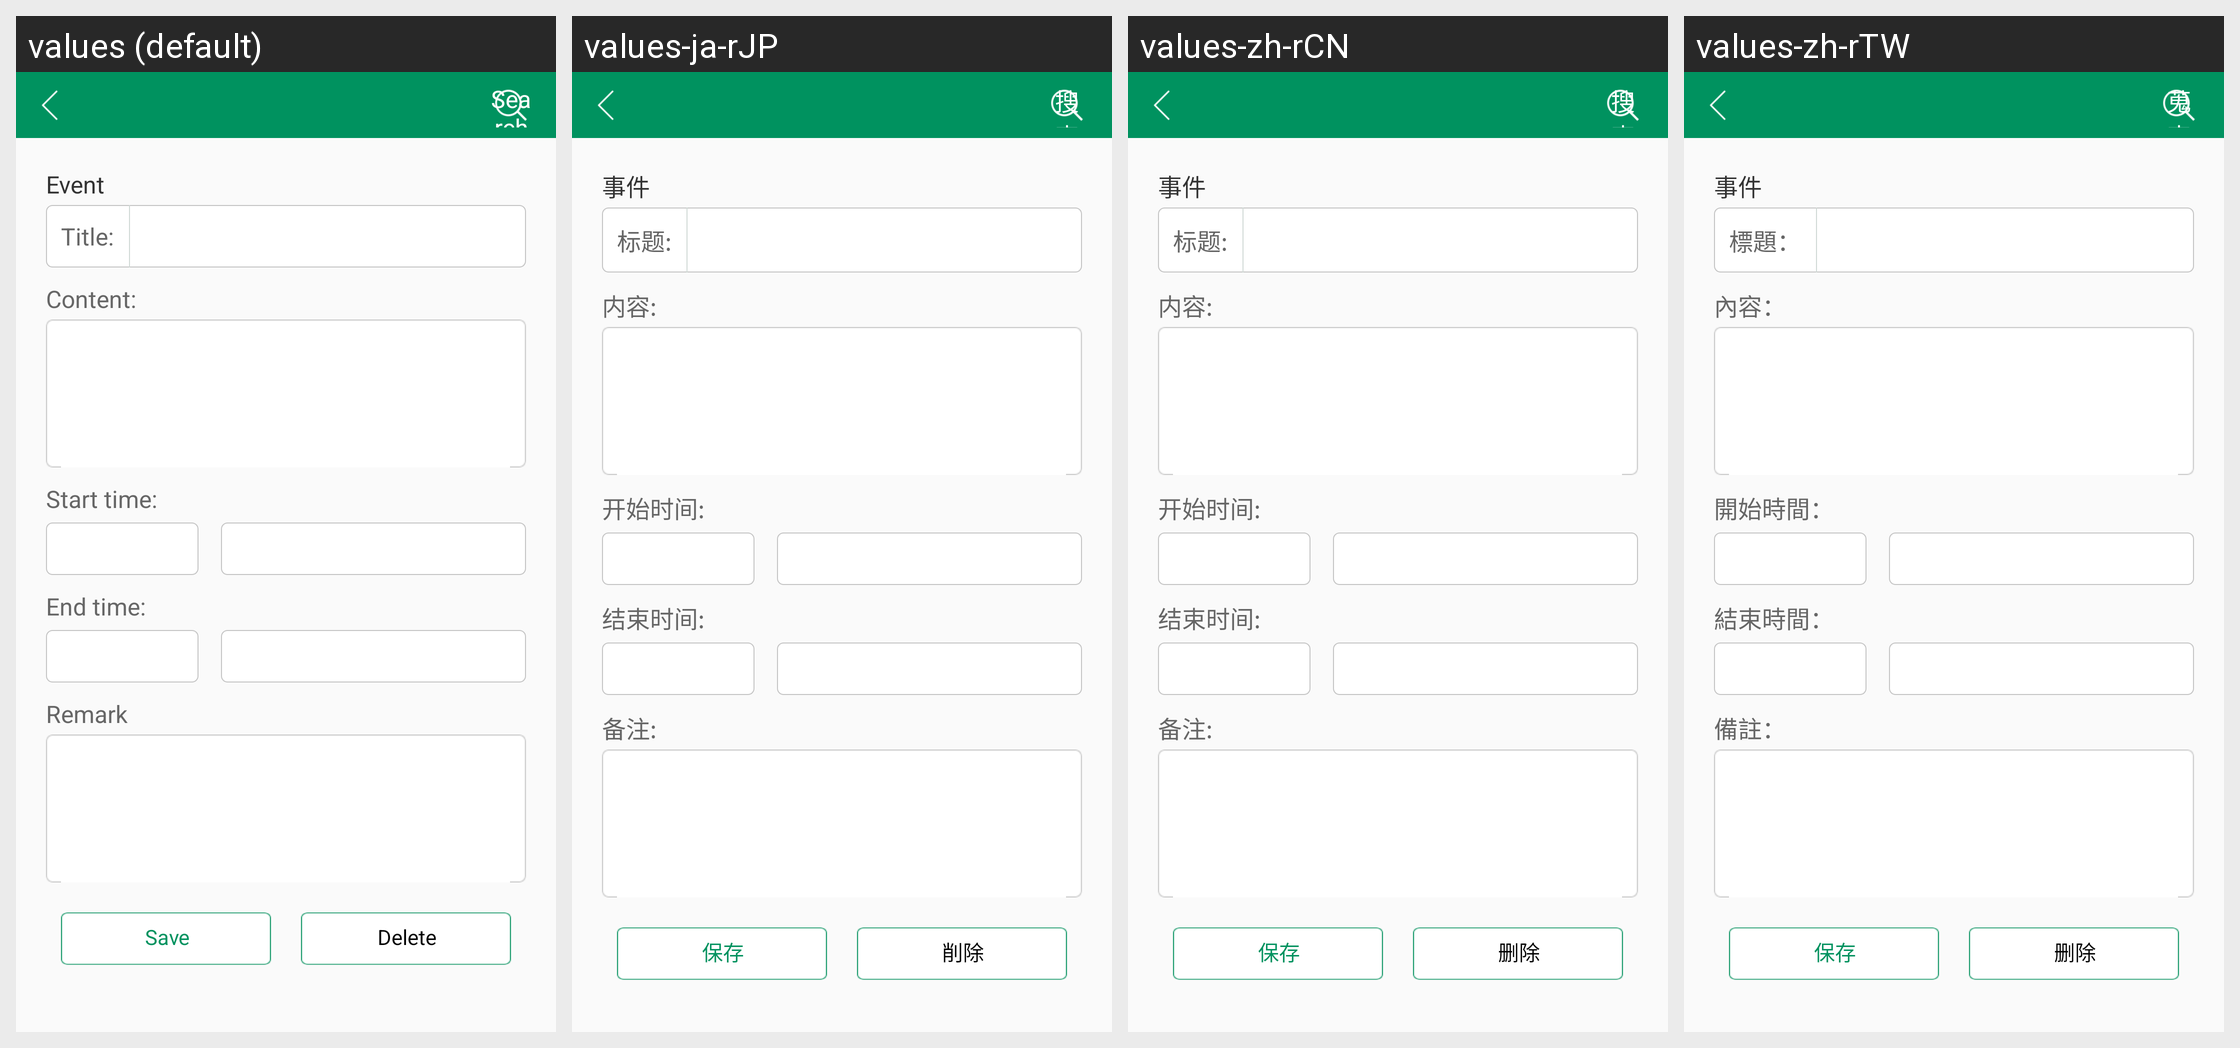

Here is an Android app screen in its default locale and in the app's own translations. Write out the translated-string differences for the strings that appear on this screen.
Android screen res/layout/activity_add_my_calendar.xml rendered under 4 locales, left to right: values (default), values-ja-rJP, values-zh-rCN, values-zh-rTW. Device: Nexus 5 (rendered at 1080×1920; each locale shown at half size, 540×960, under a caption strip naming it); theme AppTheme.
Strings drawn on this screen, with the default value and each locale's value (text and hints the layout hard-codes, and strings that could not be matched under every locale, appear in the picture but are not listed):

event
  values: Event
  values-ja-rJP: 事件
  values-zh-rCN: 事件
  values-zh-rTW: 事件

title
  values: Title:
  values-ja-rJP: 标题:
  values-zh-rCN: 标题:
  values-zh-rTW: 標題：

content
  values: Content:
  values-ja-rJP: 内容:
  values-zh-rCN: 内容:
  values-zh-rTW: 內容：

start_time
  values: Start time:
  values-ja-rJP: 开始时间:
  values-zh-rCN: 开始时间:
  values-zh-rTW: 開始時間：

end_time
  values: End time:
  values-ja-rJP: 结束时间:
  values-zh-rCN: 结束时间:
  values-zh-rTW: 結束時間：

remark
  values: Remark
  values-ja-rJP: 备注:
  values-zh-rCN: 备注:
  values-zh-rTW: 備註：

save
  values: Save
  values-ja-rJP: 保存
  values-zh-rCN: 保存
  values-zh-rTW: 保存

global_delete
  values: Delete
  values-ja-rJP: 削除
  values-zh-rCN: 删除
  values-zh-rTW: 删除

search
  values: Search
  values-ja-rJP: 搜索
  values-zh-rCN: 搜索
  values-zh-rTW: 蒐索
